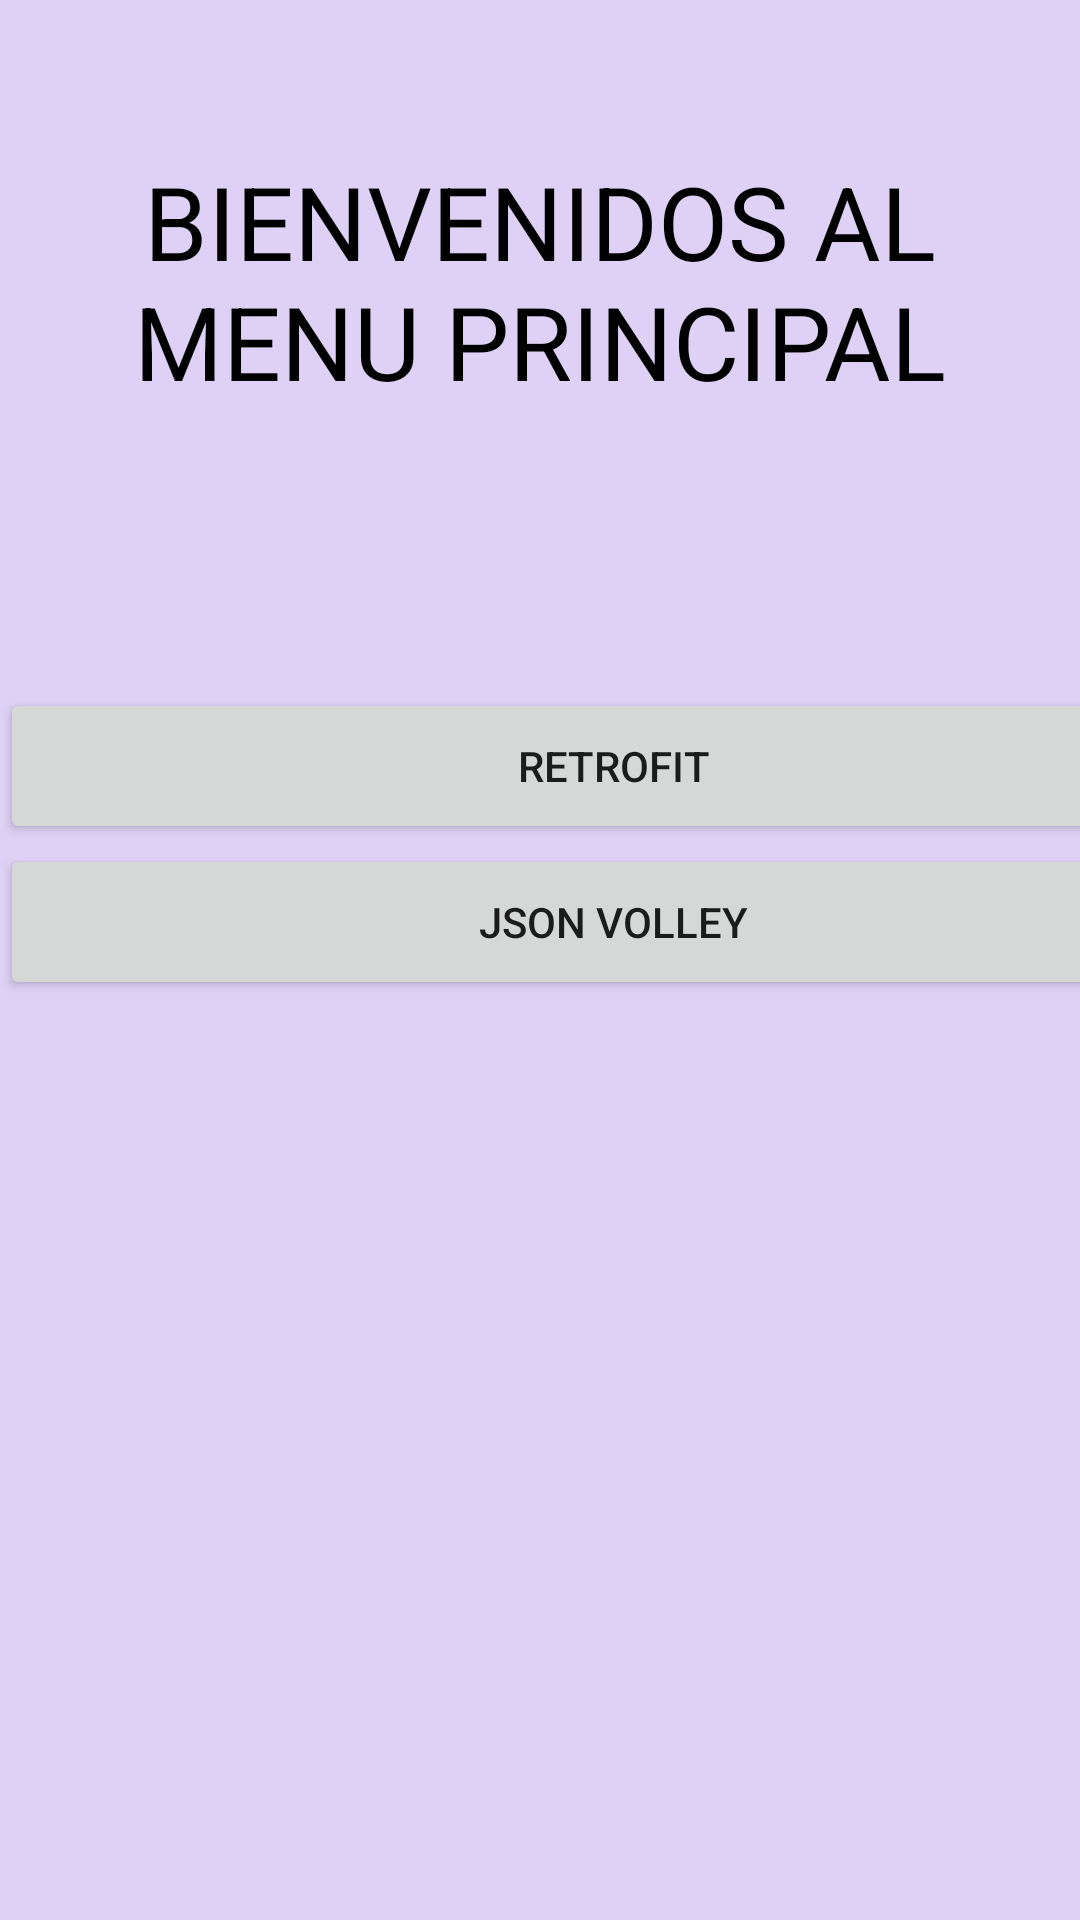

Produce the Android XML layout that renders to this screen, including the resource entries it uses.
<!-- AndroidManifest.xml: application theme Theme.PM1_ejercicio22 -->
<!-- res/layout/activity_main.xml -->
<?xml version="1.0" encoding="utf-8"?>
<LinearLayout xmlns:android="http://schemas.android.com/apk/res/android"
    xmlns:app="http://schemas.android.com/apk/res-auto"
    xmlns:tools="http://schemas.android.com/tools"
    android:layout_width="match_parent"
    android:layout_height="match_parent"
    android:background="#61A986E4"
    android:orientation="vertical"
    tools:context=".MainActivity">

    <TextView
        android:id="@+id/textView4"
        android:layout_width="match_parent"
        android:layout_height="51dp" />

    <TextView
        android:layout_width="wrap_content"
        android:layout_height="wrap_content"
        android:text="BIENVENIDOS AL MENU PRINCIPAL"
        android:textAlignment="center"
        android:textAppearance="@style/TextAppearance.AppCompat.Display1"
        android:textColor="#000000" />

    <TextView
        android:id="@+id/textView3"
        android:layout_width="match_parent"
        android:layout_height="93dp" />

    <Button
        android:id="@+id/btnRetrofit"
        android:layout_width="409dp"
        android:layout_height="52dp"
        android:text="RETROFIT" />

    <Button
        android:id="@+id/btnJsonVolley"
        android:layout_width="409dp"
        android:layout_height="52dp"
        android:text="JSON VOLLEY" />

</LinearLayout>
<!-- resources referenced by this layout -->
<resources>
  <style name="Theme.PM1_ejercicio22" parent="Theme.MaterialComponents.DayNight.DarkActionBar">
          
          <item name="colorPrimary">@color/purple_500</item>
          <item name="colorPrimaryVariant">@color/purple_700</item>
          <item name="colorOnPrimary">@color/white</item>
          
          <item name="colorSecondary">@color/teal_200</item>
          <item name="colorSecondaryVariant">@color/teal_700</item>
          <item name="colorOnSecondary">@color/black</item>
          
          <item name="android:statusBarColor" tools:targetApi="l">?attr/colorPrimaryVariant</item>
          
      </style>
  <!-- not gathered from this repository: default colours our renderer supplied (Android Studio template values) -->
  <color name="purple_500">#FF6200EE</color>
  <color name="purple_700">#FF3700B3</color>
  <color name="teal_200">#FF03DAC5</color>
  <color name="teal_700">#FF018786</color>
  <color name="black">#FF000000</color>
  <color name="white">#FFFFFFFF</color>
</resources>
